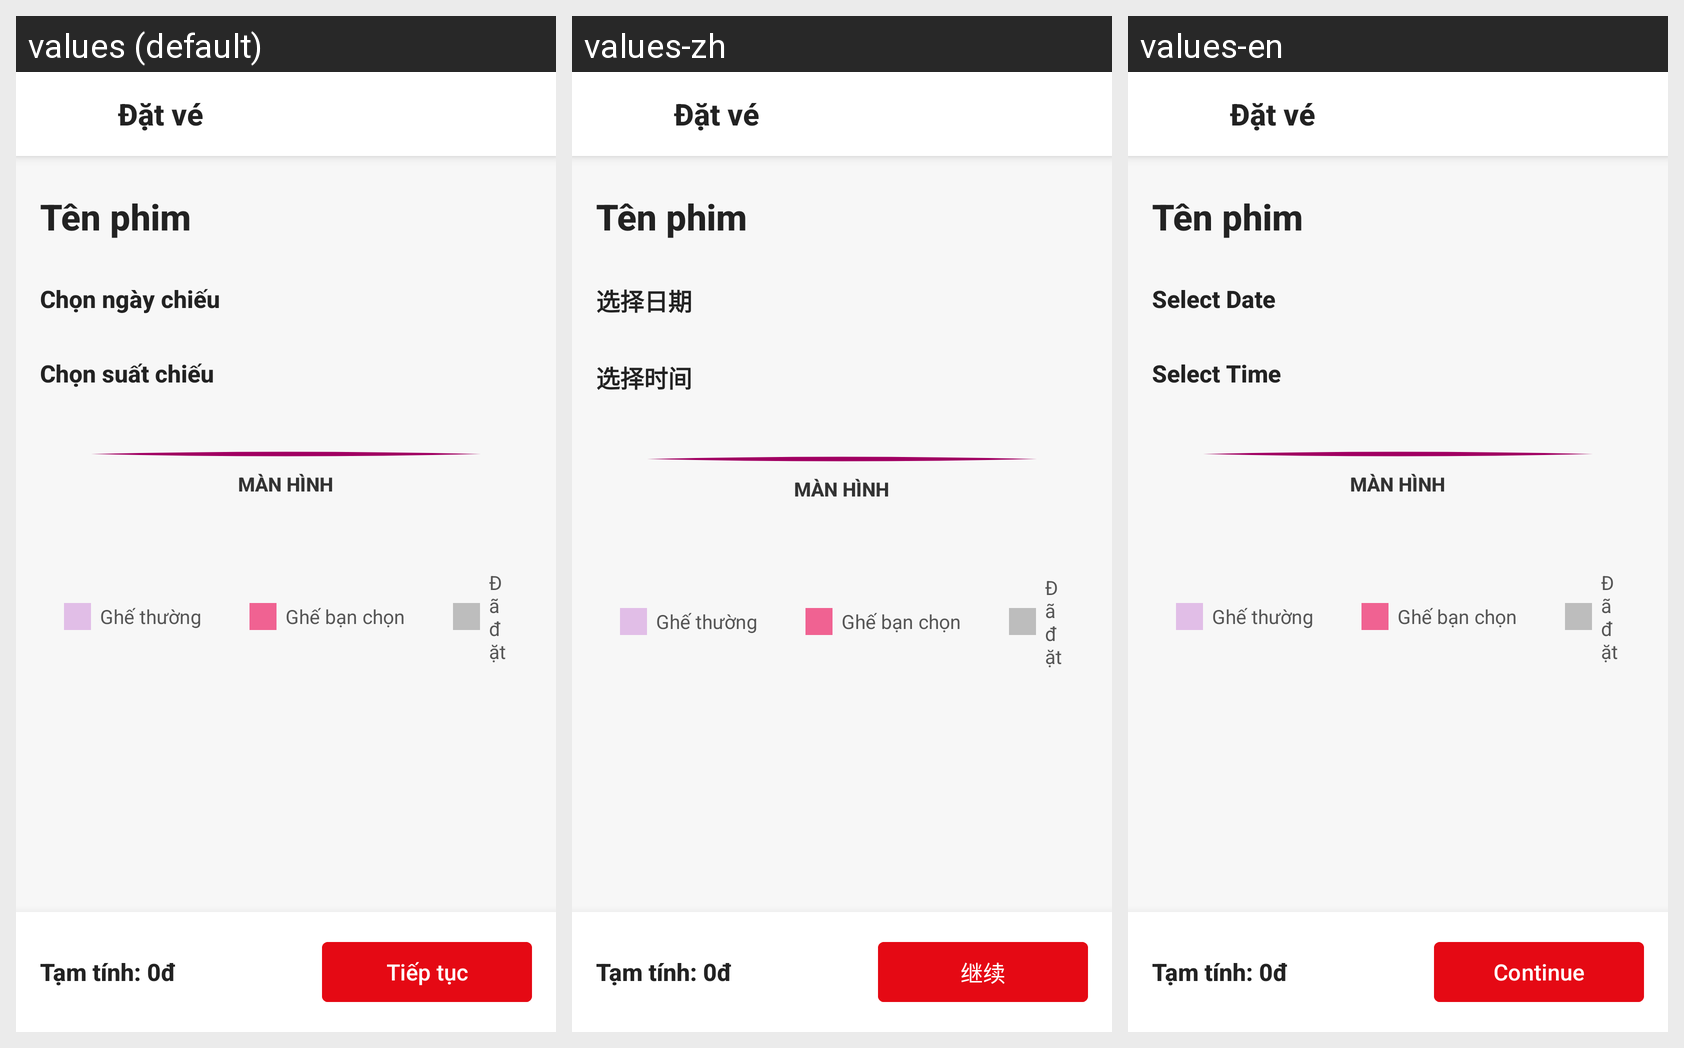

The Android screen above is rendered under several locales of the same app. Produce the string resources it draws, with the default and per-locale values.
Android screen res/layout/activity_seat_selection.xml rendered under 3 locales, left to right: values (default), values-zh, values-en. Device: Nexus 5 (rendered at 1080×1920; each locale shown at half size, 540×960, under a caption strip naming it); theme Theme.App_movie_booking_ticket.
Other locales in the repository, not shown: values-ja, values-ko, values-ru.
Strings drawn on this screen, with the default value and each locale's value (text and hints the layout hard-codes, and strings that could not be matched under every locale, appear in the picture but are not listed):

label_select_date
  values: Chọn ngày chiếu
  values-zh: 选择日期
  values-en: Select Date

label_select_time
  values: Chọn suất chiếu
  values-zh: 选择时间
  values-en: Select Time

btn_continue
  values: Tiếp tục
  values-zh: 继续
  values-en: Continue
